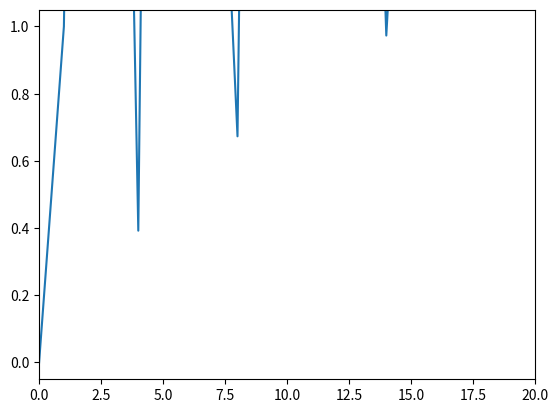

This chart was generated by the following Python code:
import numpy as np
import matplotlib.pyplot as plt


class Test:
    def __init__(self, seed):
        np.random.seed(seed)

    def run_test(self):
        l = []
        for i in range(10):
            l.append(np.random.random())
        print(l)


if __name__ == '__main__':
    test = Test(0)
    test2 = Test(1)
    test.run_test()
    test2.run_test()

    import pylab
    import time
    import random
    import matplotlib.pyplot as plt

    dat = [0, 1]
    fig = plt.figure()
    ax = fig.add_subplot(111)
    Ln, = ax.plot(dat)
    ax.set_xlim([0, 20])
    plt.ion()
    plt.show()
    for i in range(18):
        dat.append(random.uniform(0, 10))
        Ln.set_ydata(dat)
        Ln.set_xdata(range(len(dat)))
        plt.pause(1)

        print ('done with loop')
    plt.savefig('foo.png')